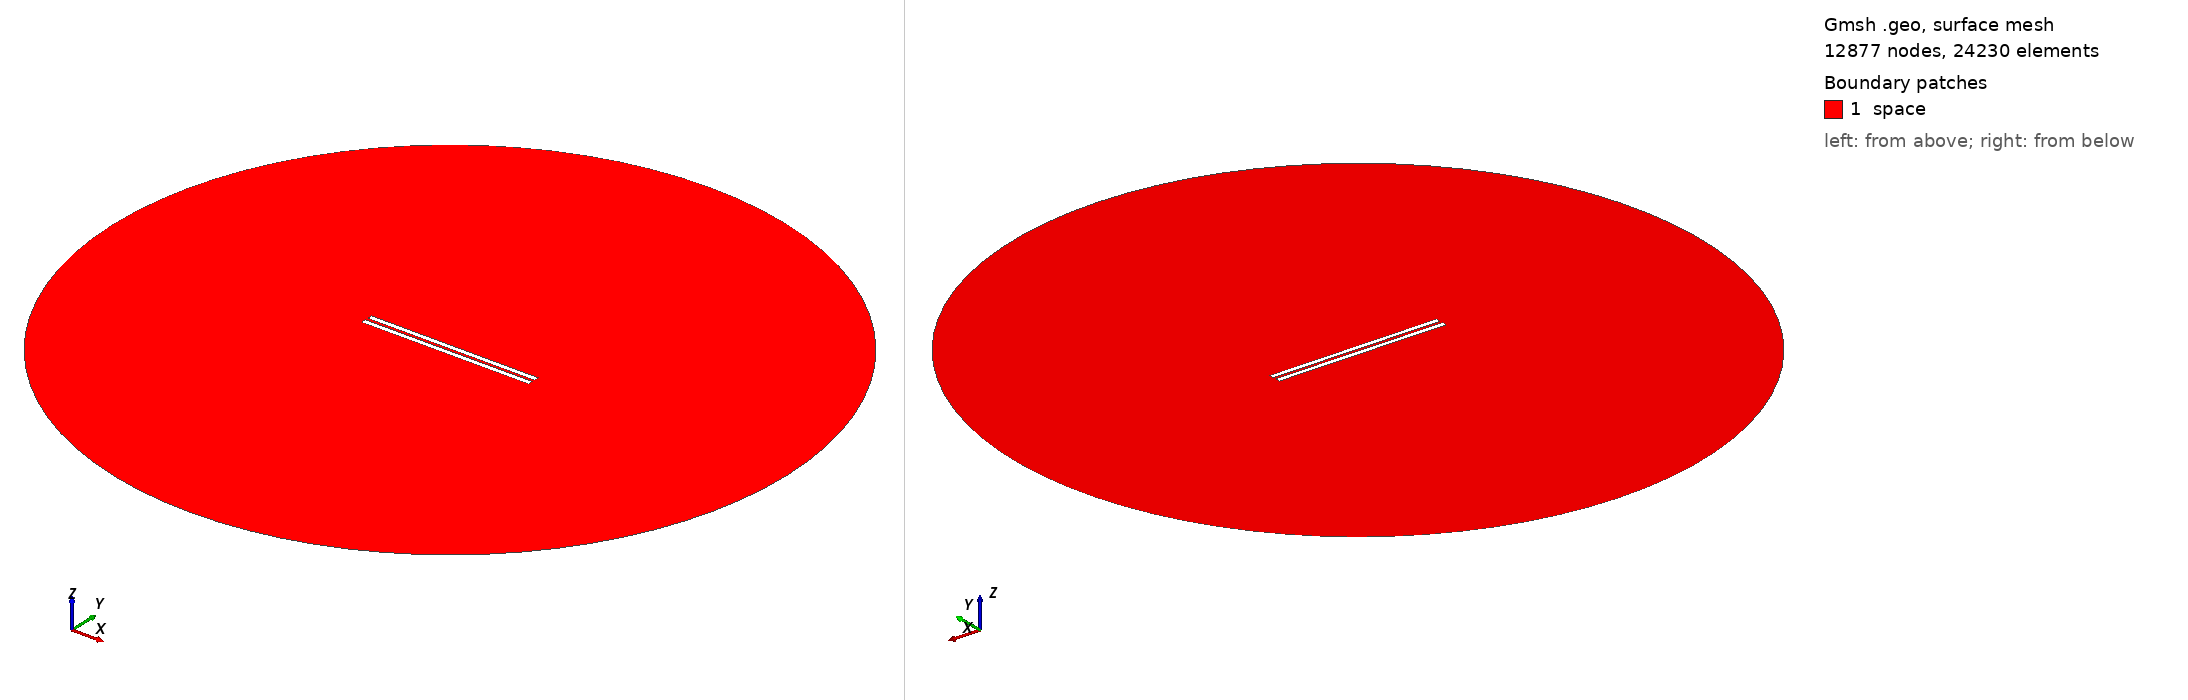

Gmsh geometry script, surface-meshed: 12877 nodes, 24230 surface elements. Boundary patches (legend numbers): 1 space. Left view from above one corner, right view from below the opposite corner. Legend entries are the model's physical surfaces. The drawing asked Gmsh for element sizes between 1% and 20% of the model's largest extent; the script's own settings can give other sizes.

=== 726.geo (drawn) ===
// Set the geometry kernel
SetFactory("OpenCASCADE");

//---------------------------------------
// Rectangles
//---------------------------------------

// Rectangle 1 (top)
Point(1) = {-49.51111111111111, 0.8611111111111112, 0, 1.0};
Point(2) = {49.51111111111111, 0.8611111111111112, 0, 1.0};
Point(3) = {49.51111111111111, 3.883333333333333, 0, 1.0};
Point(4) = {-49.51111111111111, 3.883333333333333, 0, 1.0};

Line(1) = {1, 2};
Line(2) = {2, 3};
Line(3) = {3, 4};
Line(4) = {4, 1};

Line Loop(1) = {1, 2, 3, 4};
Plane Surface(1) = {1};

Rotate { {0, 0, 1}, {0,  0.8611111111111112,  0}, -0.002 } {
  Surface{1};
}

// Rectangle 2 (bottom)
Point(5) = {-49.51111111111111, -0.8611111111111112, 0, 1.0};
Point(6) = {49.51111111111111, -0.8611111111111112, 0, 1.0};
Point(7) = {49.51111111111111, -3.883333333333333, 0, 1.0};
Point(8) = {-49.51111111111111, -3.883333333333333, 0, 1.0};

Line(5) = {5, 6};
Line(6) = {6, 7};
Line(7) = {7, 8};
Line(8) = {8, 5};

Line Loop(2) = {5, 6, 7, 8};
Plane Surface(2) = {2}; 


//---------------------------------------
// Circle
//---------------------------------------

// Define points
Point(9) = {0, 0, 0};        // Center
Point(10) = {200, 0, 0};     // Start point
Point(11) = {0, 200, 0};     // 90 degrees
Point(12) = {-200, 0, 0};    // 180 degrees
Point(13) = {0, -200, 0};    // 270 degrees

// Define circle arcs (each needs start, center, end)
Circle(9) = {10, 9, 11};
Circle(10) = {11, 9, 12};
Circle(11) = {12, 9, 13};
Circle(12) = {13, 9, 10};

// Define curve loop and surface if needed
Curve Loop(3) = {9, 10, 11, 12};
Surface(3) = {3};

// Subtract Rectangles from Circle
BooleanDifference{ Surface{3}; Delete; }{ Surface{1}; Surface{2}; Delete; }

//---------------------------------------
// Transfinite Lines and Surface
//---------------------------------------
r = 7;
Transfinite Line {1, 3} = 50*r Using Progression 1;
Transfinite Line {2, 4} = 2*r Using Progression 1;
Transfinite Line {5, 7} = 50*r Using Progression 1;
Transfinite Line {6, 8} = 2*r Using Progression 1;
Transfinite Line {9, 10, 11, 12} = 20 Using Progression 1;

//---------------------------------------
// Define Physical Groups
//---------------------------------------                

//--- Physical Curves
// Physical groups for boundaries
Physical Line("force_segment", 10) = {1};
Physical Line("upper_plate", 11) = {2, 3, 4};
Physical Line("lower_plate", 12) = {5, 6, 7, 8};
Physical Line("boundary", 20) = {9, 10, 11, 12};

//--- Physical Surfaces
Physical Surface("space", 30) = {3};

//---------------------------------------
// 6. Generate the Mesh
//---------------------------------------
Mesh 2;  // 2D mesh generation
